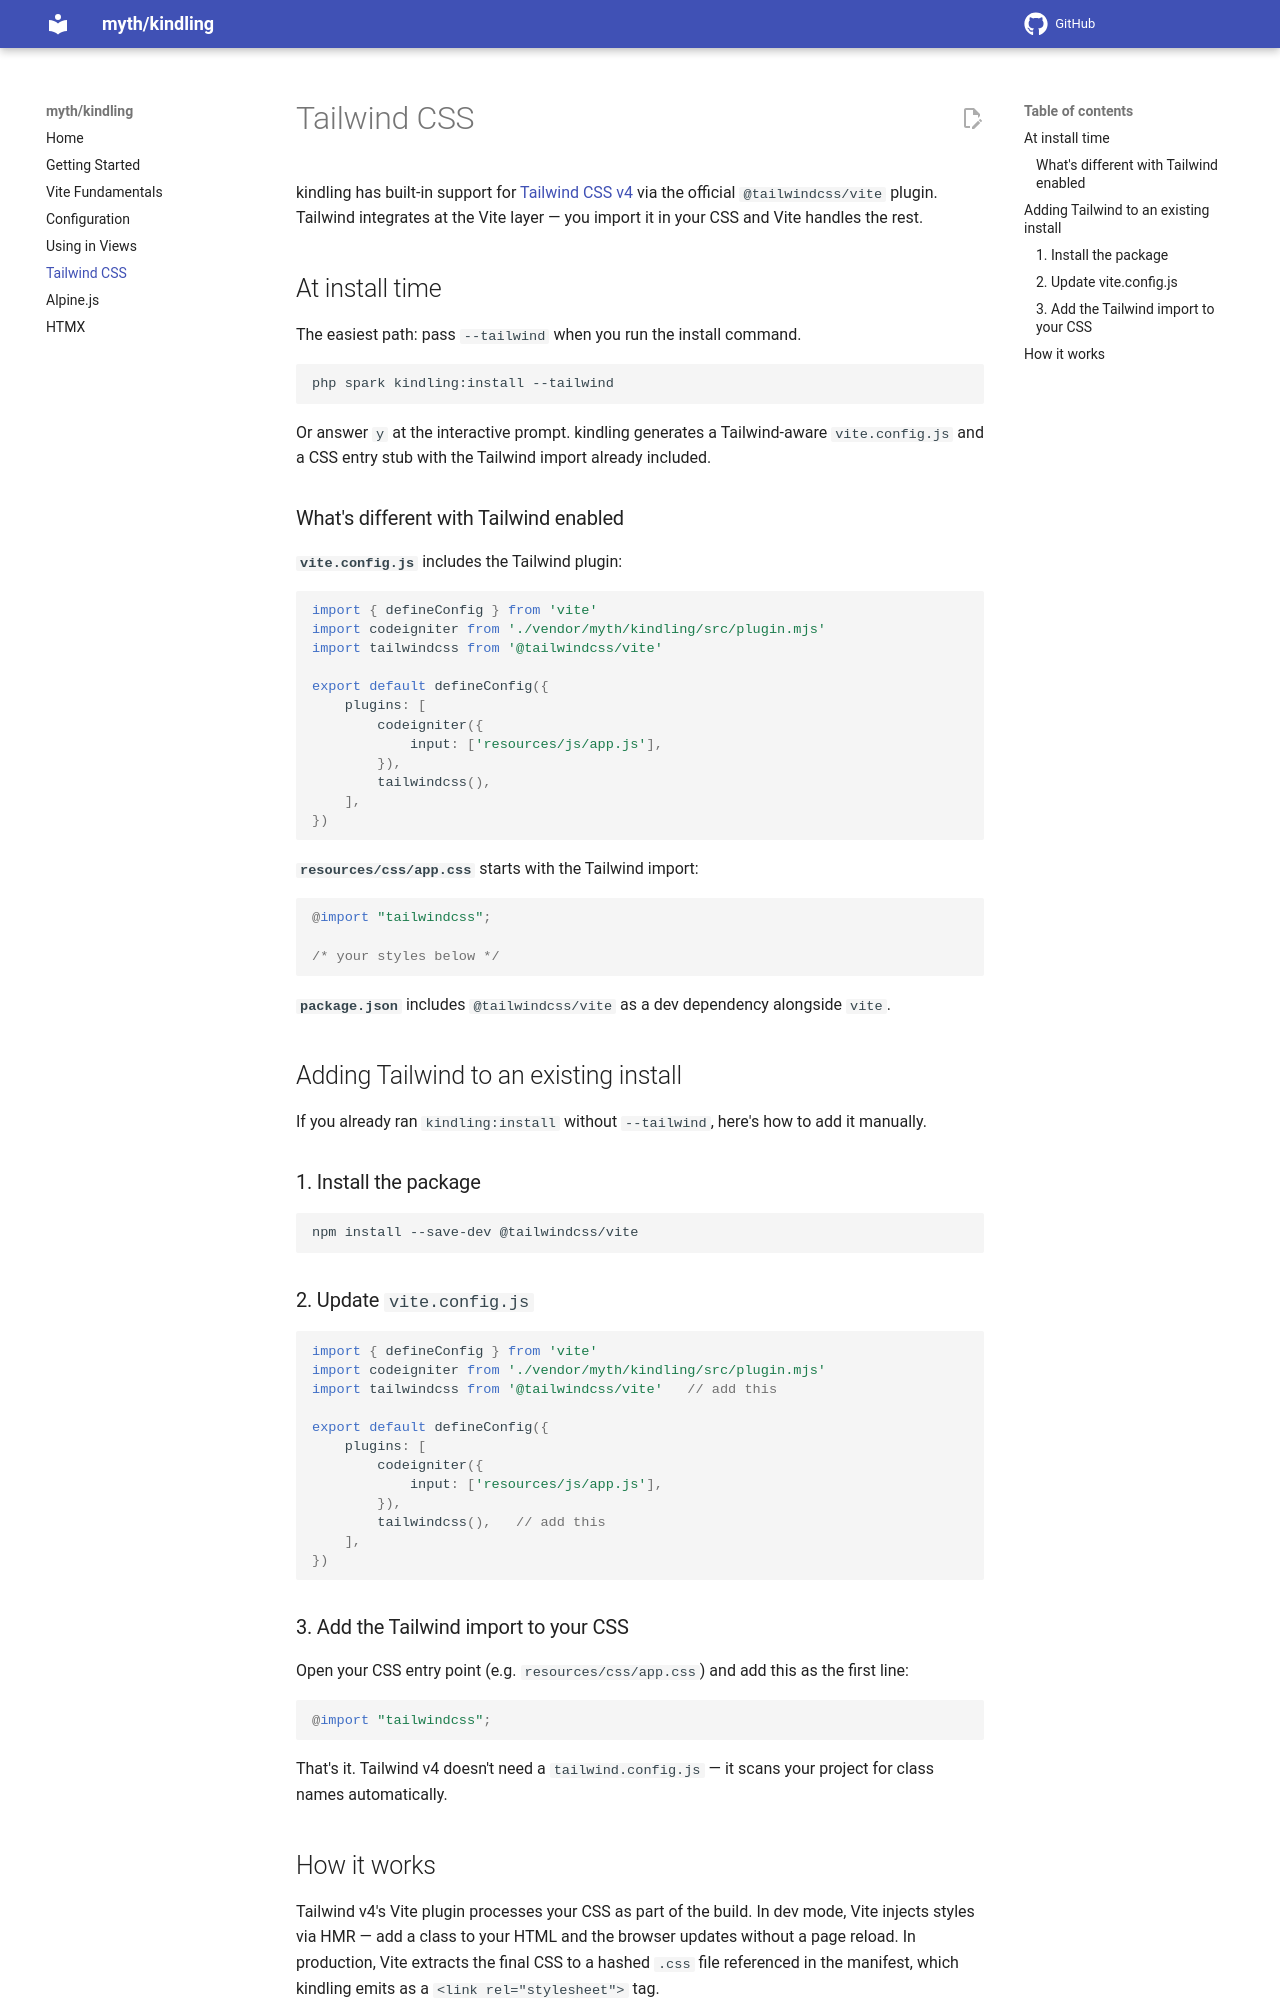

repository: lonnieezell/kindling · page: tailwind/index.html · generator: mkdocs

# Tailwind CSS

kindling has built-in support for [Tailwind CSS v4](https://tailwindcss.com/) via the official `@tailwindcss/vite` plugin. Tailwind integrates at the Vite layer — you import it in your CSS and Vite handles the rest.

## At install time

The easiest path: pass `--tailwind` when you run the install command.

```bash
php spark kindling:install --tailwind
```

Or answer `y` at the interactive prompt. kindling generates a Tailwind-aware `vite.config.js` and a CSS entry stub with the Tailwind import already included.

### What's different with Tailwind enabled

**`vite.config.js`** includes the Tailwind plugin:

```js
import { defineConfig } from 'vite'
import codeigniter from './vendor/myth/kindling/src/plugin.mjs'
import tailwindcss from '@tailwindcss/vite'

export default defineConfig({
    plugins: [
        codeigniter({
            input: ['resources/js/app.js'],
        }),
        tailwindcss(),
    ],
})
```

**`resources/css/app.css`** starts with the Tailwind import:

```css
@import "tailwindcss";

/* your styles below */
```

**`package.json`** includes `@tailwindcss/vite` as a dev dependency alongside `vite`.

## Adding Tailwind to an existing install

If you already ran `kindling:install` without `--tailwind`, here's how to add it manually.

### 1. Install the package

```bash
npm install --save-dev @tailwindcss/vite
```

### 2. Update `vite.config.js`

```js
import { defineConfig } from 'vite'
import codeigniter from './vendor/myth/kindling/src/plugin.mjs'
import tailwindcss from '@tailwindcss/vite'   // add this

export default defineConfig({
    plugins: [
        codeigniter({
            input: ['resources/js/app.js'],
        }),
        tailwindcss(),   // add this
    ],
})
```

### 3. Add the Tailwind import to your CSS

Open your CSS entry point (e.g. `resources/css/app.css`) and add this as the first line:

```css
@import "tailwindcss";
```

That's it. Tailwind v4 doesn't need a `tailwind.config.js` — it scans your project for class names automatically.
